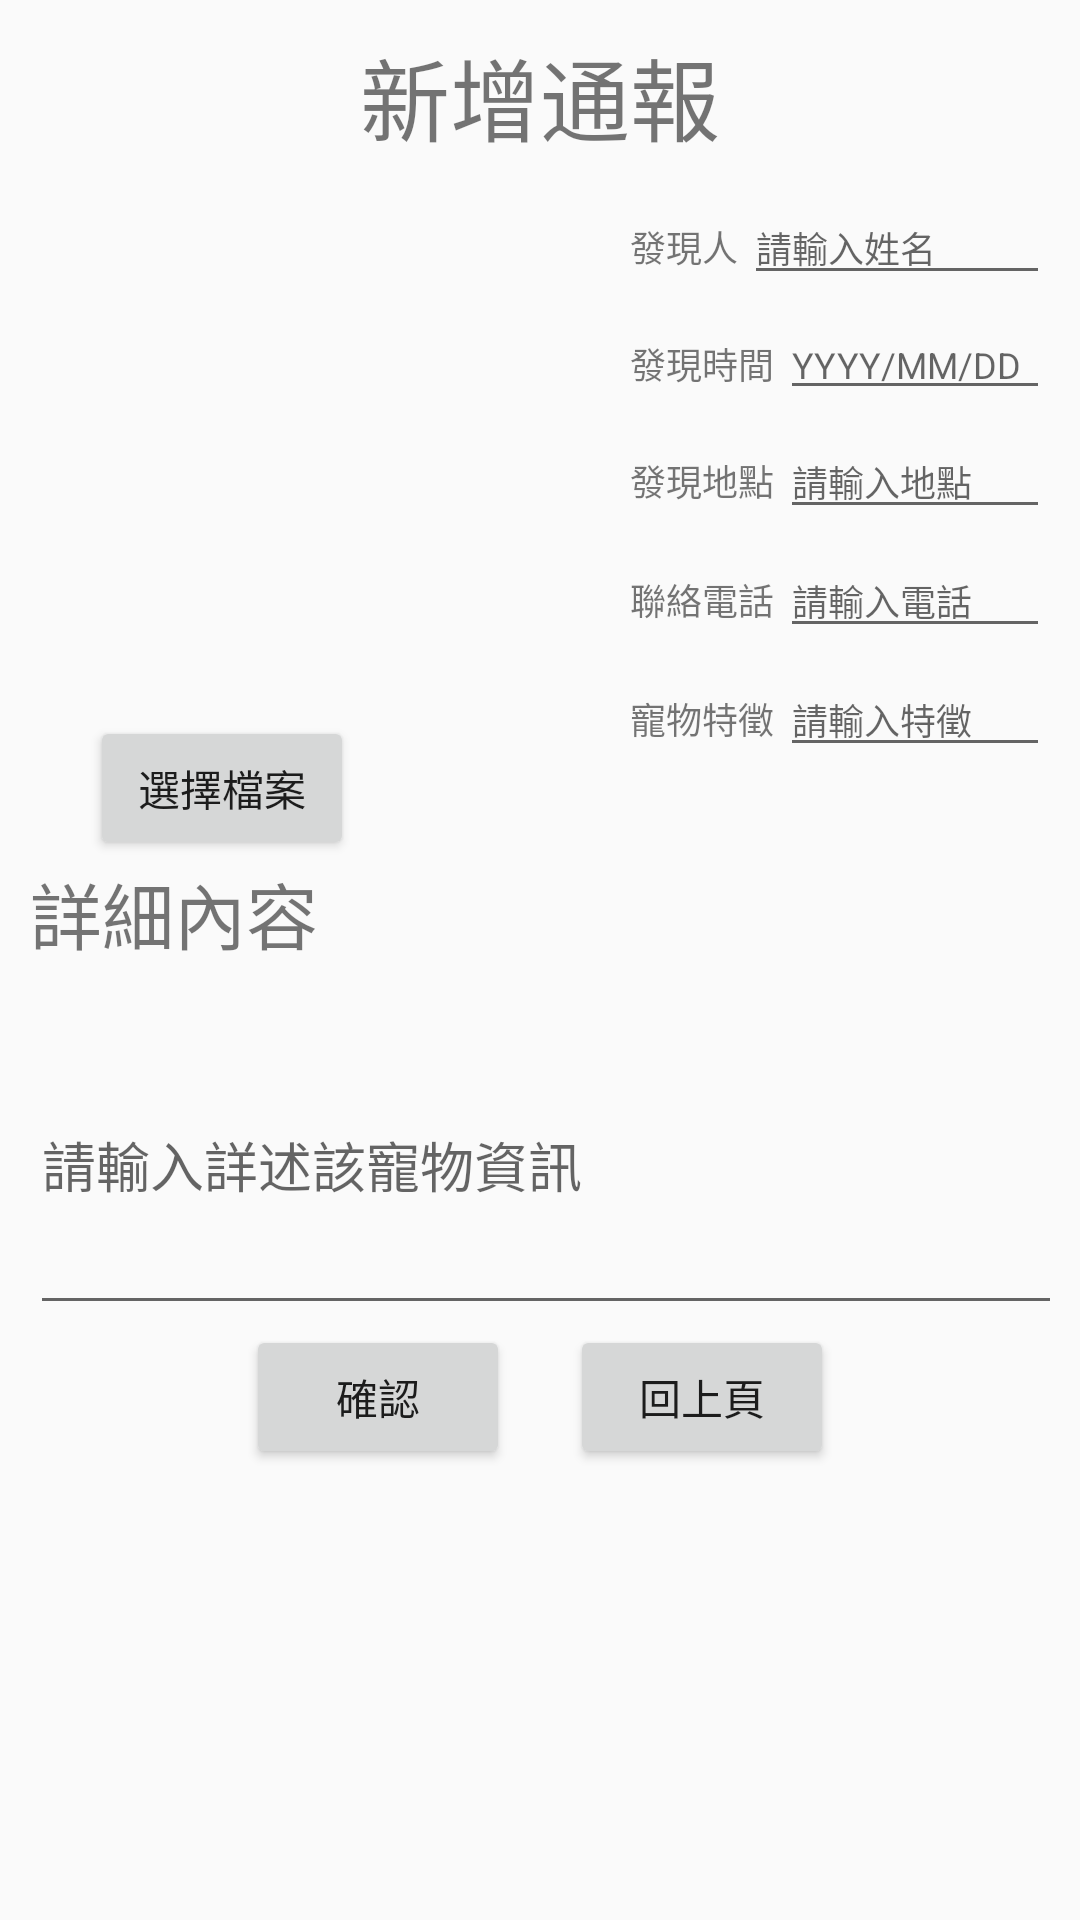

Reconstruct the res/layout file that produces this screen, plus the resources it refers to.
<!-- AndroidManifest.xml: application theme AppTheme -->
<!-- res/layout/activity_edit.xml -->
<?xml version="1.0" encoding="utf-8"?>
<androidx.constraintlayout.widget.ConstraintLayout xmlns:android="http://schemas.android.com/apk/res/android"
    xmlns:app="http://schemas.android.com/apk/res-auto"
    xmlns:tools="http://schemas.android.com/tools"
    android:layout_width="match_parent"
    android:layout_height="match_parent"
    tools:context=".ui.dashboard.EditActivity">

    <LinearLayout
        android:layout_width="match_parent"
        android:layout_height="match_parent"
        android:layout_margin="10dp"
        android:orientation="vertical"
        app:layout_constraintBottom_toBottomOf="parent"
        app:layout_constraintEnd_toEndOf="parent"
        app:layout_constraintStart_toStartOf="parent"
        app:layout_constraintTop_toTopOf="parent">

        <TextView
            android:id="@+id/txt_title"
            android:layout_width="match_parent"
            android:layout_height="wrap_content"
            android:layout_marginBottom="10dp"
            android:text="新增通報"
            android:textAlignment="center"
            android:textSize="30sp" />

        <LinearLayout
            android:layout_width="match_parent"
            android:layout_height="wrap_content"
            android:orientation="horizontal">

            <LinearLayout
                android:layout_width="wrap_content"
                android:layout_height="wrap_content"
                android:orientation="horizontal">

                <LinearLayout
                    android:layout_width="match_parent"
                    android:layout_height="match_parent"
                    android:orientation="vertical">

                    <ImageView
                        android:id="@+id/e_img"
                        android:layout_width="190dp"
                        android:layout_height="170dp"
                        tools:srcCompat="@tools:sample/avatars[2]" />

                    <Button
                        android:id="@+id/e_btn"
                        android:layout_width="wrap_content"
                        android:layout_height="wrap_content"
                        android:layout_marginLeft="20dp"
                        android:layout_marginTop="5dp"
                        android:text="@string/img_Buttom" />
                </LinearLayout>

            </LinearLayout>

            <LinearLayout
                android:layout_width="match_parent"
                android:layout_height="wrap_content"
                android:layout_marginBottom="15dp"
                android:orientation="horizontal">

                <LinearLayout
                    android:layout_width="match_parent"
                    android:layout_height="wrap_content"
                    android:layout_marginLeft="10dp"
                    android:orientation="vertical">

                    <LinearLayout
                        android:layout_width="wrap_content"
                        android:layout_height="wrap_content"
                        android:layout_marginBottom="5dp"
                        android:layout_weight="1"
                        android:orientation="horizontal">

                        <TextView
                            android:id="@+id/textView"
                            android:layout_width="wrap_content"
                            android:layout_height="wrap_content"
                            android:layout_marginRight="2dp"
                            android:text="@string/detection"
                            android:textSize="12dp" />

                        <EditText
                            android:id="@+id/e_name"
                            android:layout_width="match_parent"
                            android:layout_height="wrap_content"
                            android:ems="10"
                            android:hint="請輸入姓名"
                            android:inputType="textPersonName"
                            android:textSize="12dp" />

                    </LinearLayout>

                    <LinearLayout
                        android:layout_width="match_parent"
                        android:layout_height="match_parent"
                        android:layout_marginBottom="5dp"
                        android:layout_weight="1"
                        android:orientation="horizontal">

                        <TextView
                            android:id="@+id/textView5"
                            android:layout_width="wrap_content"
                            android:layout_height="wrap_content"
                            android:layout_marginRight="2dp"
                            android:text="@string/time"
                            android:textSize="12dp" />

                        <EditText
                            android:id="@+id/e_date"
                            android:layout_width="match_parent"
                            android:layout_height="wrap_content"
                            android:ems="10"
                            android:hint="YYYY/MM/DD"
                            android:inputType="date"
                            android:textSize="12dp" />

                    </LinearLayout>

                    <LinearLayout
                        android:layout_width="match_parent"
                        android:layout_height="wrap_content"
                        android:layout_marginBottom="5dp"
                        android:orientation="horizontal">

                        <TextView
                            android:id="@+id/textView7"
                            android:layout_width="wrap_content"
                            android:layout_height="wrap_content"
                            android:layout_marginRight="2dp"
                            android:text="@string/place"
                            android:textSize="12dp" />

                        <EditText
                            android:id="@+id/e_place"
                            android:layout_width="match_parent"
                            android:layout_height="wrap_content"
                            android:ems="10"
                            android:hint="請輸入地點"
                            android:inputType="textPersonName"
                            android:textSize="12dp" />

                    </LinearLayout>

                    <LinearLayout
                        android:layout_width="match_parent"
                        android:layout_height="match_parent"
                        android:layout_marginBottom="5dp"
                        android:layout_weight="1"
                        android:orientation="horizontal">

                        <TextView
                            android:id="@+id/textView9"
                            android:layout_width="wrap_content"
                            android:layout_height="wrap_content"
                            android:layout_marginRight="2dp"
                            android:text="@string/phone"
                            android:textSize="12dp" />

                        <EditText
                            android:id="@+id/e_phone"
                            android:layout_width="match_parent"
                            android:layout_height="wrap_content"
                            android:ems="10"
                            android:hint="請輸入電話"
                            android:inputType="textPersonName"
                            android:textSize="12dp" />

                    </LinearLayout>

                    <LinearLayout
                        android:layout_width="match_parent"
                        android:layout_height="match_parent"
                        android:layout_marginBottom="5dp"
                        android:layout_weight="1"
                        android:orientation="horizontal">

                        <TextView
                            android:id="@+id/textview"
                            android:layout_width="wrap_content"
                            android:layout_height="wrap_content"
                            android:layout_marginRight="2dp"
                            android:text="@string/feature"
                            android:textSize="12dp" />

                        <EditText
                            android:id="@+id/e_feature"
                            android:layout_width="match_parent"
                            android:layout_height="wrap_content"
                            android:ems="10"
                            android:hint="請輸入特徵"
                            android:inputType="textPersonName"
                            android:textSize="12dp" />

                    </LinearLayout>

                </LinearLayout>

            </LinearLayout>

        </LinearLayout>

        <LinearLayout
            android:layout_width="match_parent"
            android:layout_height="wrap_content"
            android:orientation="vertical">

            <TextView
                android:id="@+id/textView13"
                android:layout_width="match_parent"
                android:layout_height="wrap_content"
                android:layout_marginBottom="10dp"
                android:text="詳細內容"
                android:textSize="24dp" />

            <EditText
                android:id="@+id/e_info"
                android:layout_width="390dp"
                android:layout_height="110dp"
                android:ems="10"
                android:hint="請輸入詳述該寵物資訊"
                android:imeOptions="actionDone"
                android:inputType="textMultiLine|textPersonName" />
        </LinearLayout>

        <LinearLayout
            android:layout_width="match_parent"
            android:layout_height="wrap_content"
            android:orientation="vertical">

            <LinearLayout
                android:layout_width="match_parent"
                android:layout_height="wrap_content"
                android:gravity="center"
                android:orientation="horizontal">

                <Button
                    android:id="@+id/ok_btn"
                    android:layout_width="wrap_content"
                    android:layout_height="wrap_content"
                    android:layout_marginRight="20dp"
                    android:text="@string/OK_Buttom" />

                <Button
                    android:id="@+id/back_btn"
                    android:layout_width="wrap_content"
                    android:layout_height="wrap_content"
                    android:text="@string/Back_Buttom" />
            </LinearLayout>
        </LinearLayout>

        <Button
            android:id="@+id/button"
            android:layout_width="match_parent"
            android:layout_height="wrap_content"
            android:text="Button"
            android:visibility="gone" />

    </LinearLayout>

</androidx.constraintlayout.widget.ConstraintLayout>
<!-- resources referenced by this layout -->
<resources>
  <string name="Back_Buttom">回上頁</string>
  <string name="OK_Buttom">確認</string>
  <string name="detection">發現人</string>
  <string name="feature">寵物特徵</string>
  <string name="img_Buttom">選擇檔案</string>
  <string name="phone">聯絡電話</string>
  <string name="place">發現地點</string>
  <string name="time">發現時間</string>
  <style name="AppTheme" parent="Theme.AppCompat.Light.DarkActionBar">
          
          <item name="colorPrimary">@color/whitesmoke</item>
          <item name="colorPrimaryDark">@color/black</item>
          <item name="colorAccent">@color/colorAccent</item>
          <item name="actionBarTheme">@style/AppTheme.AppBarOverlay</item>
  
      </style>
  <color name="whitesmoke">#F5F5F5</color>
  <color name="black">#000000</color>
  <color name="colorAccent">#D81B60</color>
  <style name="AppTheme.AppBarOverlay" parent="ThemeOverlay.AppCompat.Dark.ActionBar">
          <item name="android:textColorPrimary">@color/black</item>
  
      </style>
</resources>
